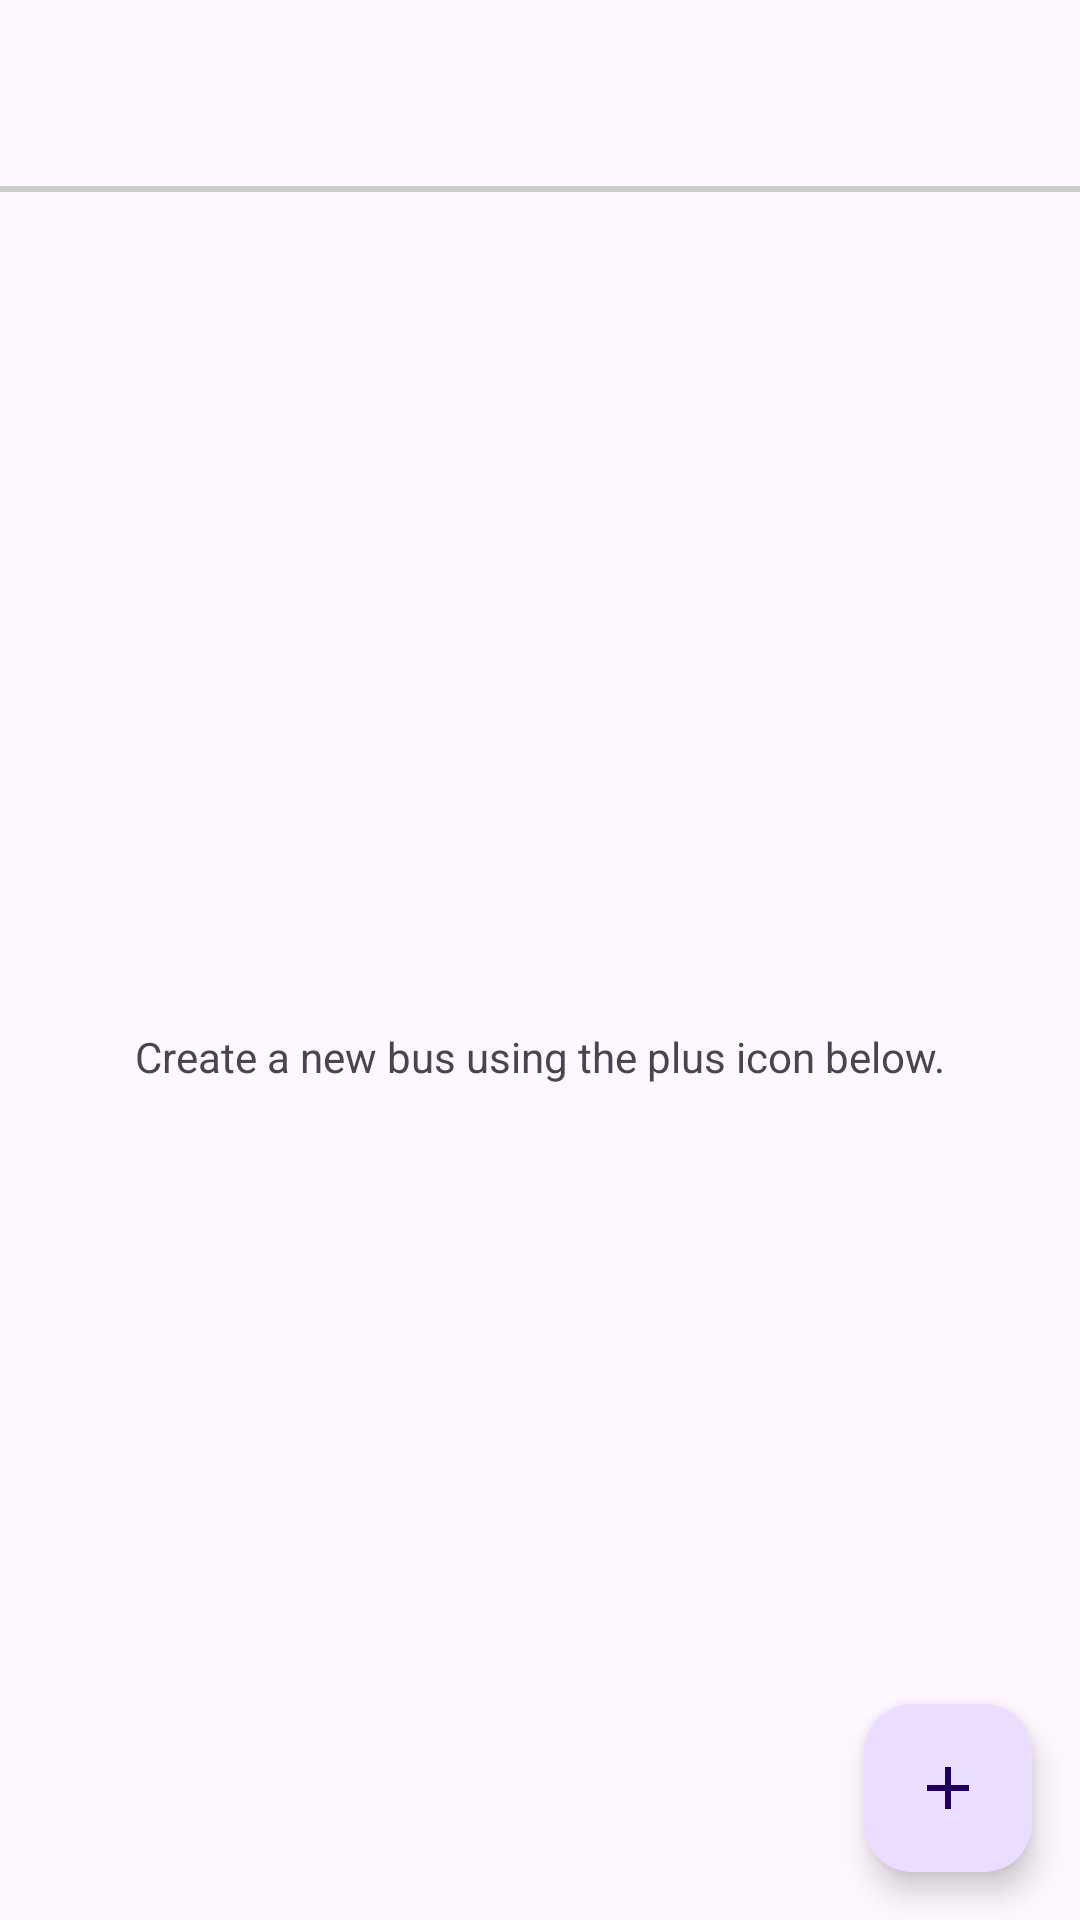

This screen was rendered from an Android layout file. Write that file and the resources it references.
<!-- AndroidManifest.xml: application theme Theme.BusSeatingArrangementExample -->
<!-- res/layout/activity_bus_list.xml -->
<?xml version="1.0" encoding="utf-8"?>
<androidx.constraintlayout.widget.ConstraintLayout xmlns:android="http://schemas.android.com/apk/res/android"
    xmlns:app="http://schemas.android.com/apk/res-auto"
    xmlns:tools="http://schemas.android.com/tools"
    android:layout_width="match_parent"
    android:layout_height="match_parent"
    tools:context=".BusList">

    <include
        android:id="@+id/toolbar"
        layout="@layout/toolbar"
        app:layout_constraintTop_toTopOf="parent" />

    <TextView
        android:id="@+id/hint_main"
        android:layout_width="wrap_content"
        android:layout_height="wrap_content"
        android:text="@string/create_a_new_bus_using_the_plus_icon_below"
        app:layout_constraintBottom_toBottomOf="parent"
        app:layout_constraintEnd_toEndOf="parent"
        app:layout_constraintStart_toStartOf="parent"
        app:layout_constraintTop_toBottomOf="@+id/toolbar" />

    <ListView
        android:id="@+id/lv"
        android:layout_width="match_parent"
        android:layout_height="match_parent"
        android:layout_marginTop="?attr/actionBarSize"
        android:overScrollMode="never"
        android:divider="@null"
        app:layout_constraintTop_toBottomOf="@+id/toolbar" />

    <com.google.android.material.floatingactionbutton.FloatingActionButton
        android:id="@+id/fab_main"
        android:layout_width="56dp"
        android:layout_height="56dp"
        android:layout_marginBottom="16dp"
        android:layout_marginRight="16dp"
        android:layout_marginEnd="16dp"
        android:src="@drawable/baseline_add_512"
        app:layout_constraintBottom_toBottomOf="parent"
        app:layout_constraintEnd_toEndOf="parent"
        tools:ignore="ContentDescription" />

</androidx.constraintlayout.widget.ConstraintLayout>
<!-- res/layout/toolbar.xml (included above) -->
<?xml version="1.0" encoding="utf-8"?>
<androidx.appcompat.widget.Toolbar xmlns:android="http://schemas.android.com/apk/res/android"
    android:id="@+id/toolbar"
    android:layout_width="match_parent"
    android:layout_height="?attr/actionBarSize"
    android:minHeight="?attr/actionBarSize"
    android:background="@drawable/bottom_border"
    android:maxHeight="?attr/actionBarSize"/>
<!-- resources referenced by this layout -->
<resources>
  <!-- drawable baseline_add_512 (drawable) -->
  <vector xmlns:tools="http://schemas.android.com/tools"
      android:height="512dp" android:tint="#000000"
      android:viewportHeight="24" android:viewportWidth="24"
      android:width="512dp" xmlns:android="http://schemas.android.com/apk/res/android"
      tools:ignore="VectorRaster">
      <path android:fillColor="@android:color/white" android:pathData="M19,13h-6v6h-2v-6H5v-2h6V5h2v6h6v2z"
          tools:ignore="VectorRaster" />
  </vector>
  <!-- drawable bottom_border (drawable) -->
  <?xml version="1.0" encoding="utf-8"?>
  <layer-list xmlns:android="http://schemas.android.com/apk/res/android">
      <item>
          <color android:color="@color/transparent"/>
      </item>
      <item android:left="-2dp"
          android:right="-2dp"
          android:top="-2dp">
          <shape>
              <stroke android:width="2dp" android:color="@color/gray"/>
          </shape>
      </item>
  </layer-list>
  <string name="create_a_new_bus_using_the_plus_icon_below">Create a new bus using the plus icon below.</string>
  <style name="Theme.BusSeatingArrangementExample" parent="Base.Theme.BusSeatingArrangementExample" />
  <color name="transparent">#00FFFFFF</color>
  <color name="gray">#FFCCCCCC</color>
  <style name="Base.Theme.BusSeatingArrangementExample" parent="Theme.Material3.DayNight.NoActionBar">
          
          
      </style>
</resources>
